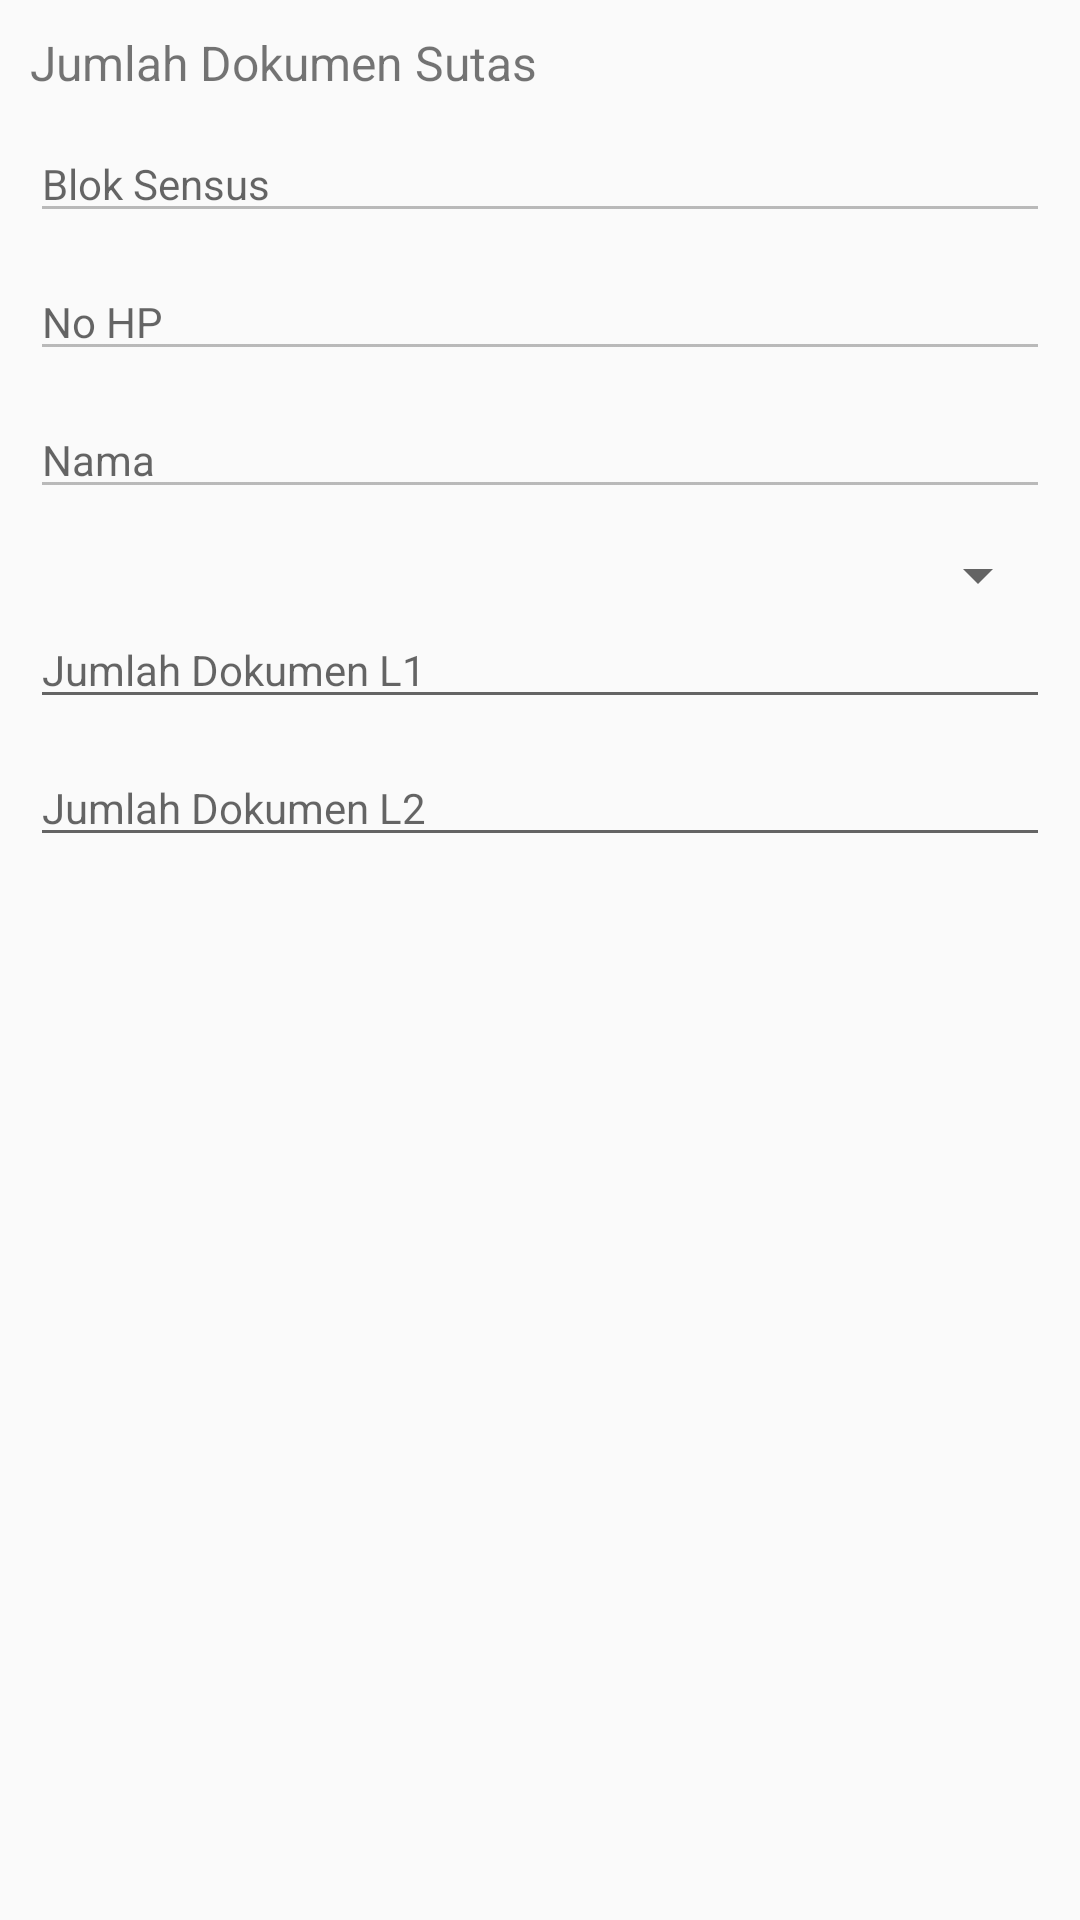

Produce the Android XML layout that renders to this screen, including the resource entries it uses.
<!-- AndroidManifest.xml: application theme AppTheme -->
<!-- res/layout/dialog_jumlah_dok.xml -->
<?xml version="1.0" encoding="utf-8"?>
<LinearLayout xmlns:android="http://schemas.android.com/apk/res/android"
    xmlns:tools="http://schemas.android.com/tools"
    android:id="@+id/layout_root"
    android:layout_width="fill_parent"
    android:layout_height="fill_parent"
    android:orientation="vertical"
    android:padding="10dp" >

    
        
        
        
        
        

    
        
        
        

        

    

    <TextView
        android:id="@+id/textView5"
        android:layout_width="match_parent"
        android:layout_height="wrap_content"
        android:layout_marginBottom="10dp"
        android:text="Jumlah Dokumen Sutas"
        android:textSize="16sp"/>

    <EditText
        android:id="@+id/editblok"
        android:layout_width="match_parent"
        android:layout_height="wrap_content"
        android:layout_marginBottom="10dp"
        android:ems="10"
        android:hint="Blok Sensus"
        android:inputType="text"
        android:textSize="14sp"
        android:enabled="false"/>

    <EditText
        android:id="@+id/edithp"
        android:layout_width="match_parent"
        android:layout_height="wrap_content"
        android:layout_marginBottom="10dp"
        android:ems="10"
        android:enabled="false"
        android:hint="No HP"
        android:inputType="text"
        android:textSize="14sp" />

    <EditText
        android:id="@+id/editnama"
        android:layout_width="match_parent"
        android:layout_height="wrap_content"
        android:layout_marginBottom="10dp"
        android:ems="10"
        android:enabled="false"
        android:hint="Nama"
        android:inputType="text"
        android:textSize="14sp" />

    <Spinner
        android:id="@+id/spinner_status"
        android:layout_width="match_parent"
        android:layout_height="wrap_content" />

    <EditText
        android:id="@+id/editl1"
        android:layout_width="match_parent"
        android:layout_height="wrap_content"
        android:layout_marginBottom="10dp"
        android:ems="10"
        android:hint="Jumlah Dokumen L1"
        android:inputType="text|number"
        android:textSize="14sp" />

    <EditText
        android:id="@+id/editl2"
        android:layout_width="match_parent"
        android:layout_height="wrap_content"
        android:ems="10"
        android:inputType="text|number"
        android:textSize="14sp"
        android:hint="Jumlah Dokumen L2"/>

    <ProgressBar
        android:id="@+id/progressBar"
        android:layout_width="match_parent"
        android:layout_height="wrap_content"
        android:indeterminate="true"
        android:visibility="gone" />
</LinearLayout>
<!-- resources referenced by this layout -->
<resources>
  <style name="AppTheme" parent="Theme.AppCompat.Light.DarkActionBar">
          
          <item name="colorPrimary">@color/colorPrimary</item>
          <item name="colorPrimaryDark">@color/colorPrimaryDark</item>
          <item name="colorAccent">@color/colorAccent</item>
      </style>
  <color name="colorPrimary">#6d0094</color>
  <color name="colorPrimaryDark">#6d0094</color>
  <color name="colorAccent">#ff2068</color>
</resources>
